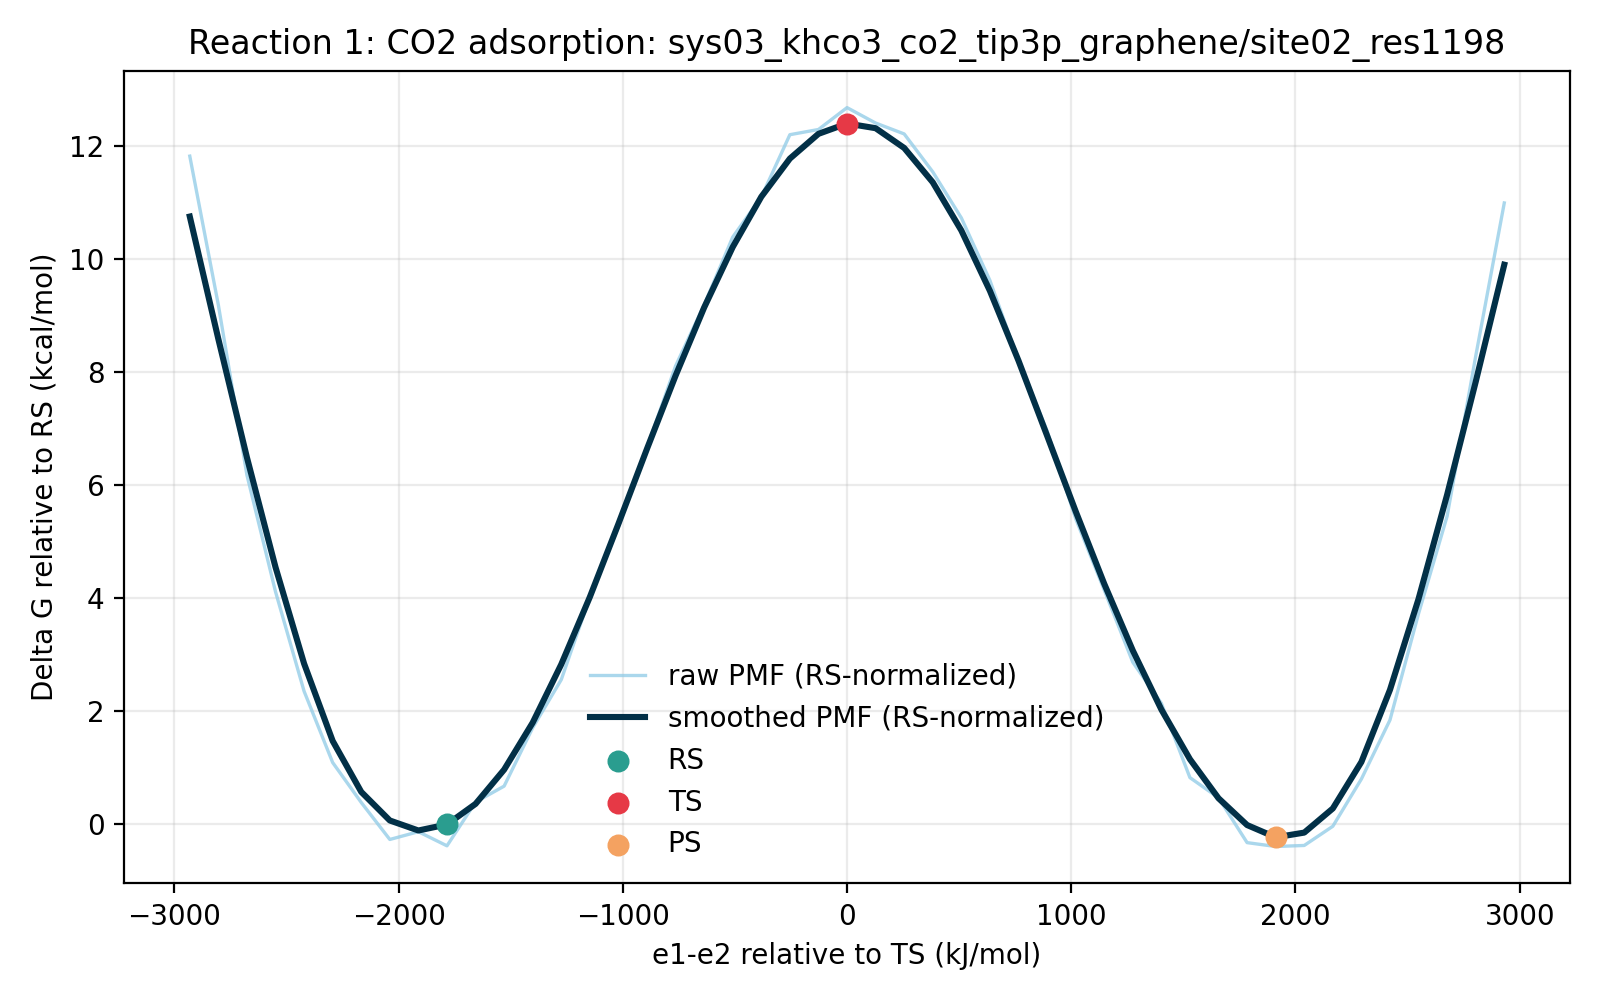

The table this chart was drawn from, first rows:
e1_minus_e2_kj_mol, e1_minus_e2_centered_kj_mol, raw_pmf_kj_mol, smoothed_pmf_kj_mol, raw_pmf_rs_normalized_kj_mol, smoothed_pmf_rs_normalized_kj_mol, raw_pmf_kcal_mol, smoothed_pmf_kcal_mol, raw_pmf_rs_normalized_kcal_mol, smoothed_pmf_rs_normalized_kcal_mol, rs_reference_y_kj_mol, coordinate_origin_kj_mol
-3077, -2931, 51.04, 46.56, 49.45, 44.98, 12.2, 11.13, 11.82, 10.75, 1.581, -145.5
-2949, -2804, 40.02, 37.5, 38.44, 35.92, 9.565, 8.963, 9.187, 8.585, 1.581, -145.5
-2822, -2676, 27.43, 28.74, 25.85, 27.16, 6.557, 6.868, 6.179, 6.491, 1.581, -145.5
-2694, -2549, 18.81, 20.62, 17.22, 19.04, 4.495, 4.928, 4.117, 4.55, 1.581, -145.5
-2567, -2421, 11.44, 13.48, 9.859, 11.9, 2.734, 3.223, 2.356, 2.845, 1.581, -145.5
-2439, -2294, 6.165, 7.764, 4.584, 6.183, 1.473, 1.856, 1.096, 1.478, 1.581, -145.5
-2312, -2166, 3.209, 3.991, 1.628, 2.411, 0.767, 0.954, 0.3892, 0.5761, 1.581, -145.5
-2184, -2039, 0.4707, 1.876, -1.11, 0.2951, 0.1125, 0.4484, -0.2653, 0.07052, 1.581, -145.5
-2057, -1912, 1.045, 1.135, -0.536, -0.4462, 0.2497, 0.2712, -0.1281, -0.1066, 1.581, -145.5
-1930, -1784, 0.0, 1.581, -1.581, 0.0, 0.0, 0.3778, -0.3778, 0.0, 1.581, -145.5
-1802, -1657, 3.235, 3.103, 1.655, 1.522, 0.7733, 0.7416, 0.3955, 0.3637, 1.581, -145.5
-1675, -1529, 4.417, 5.637, 2.836, 4.056, 1.056, 1.347, 0.6778, 0.9695, 1.581, -145.5
-1547, -1402, 8.735, 9.116, 7.154, 7.535, 2.088, 2.179, 1.71, 1.801, 1.581, -145.5
-1420, -1274, 12.3, 13.43, 10.72, 11.85, 2.939, 3.21, 2.561, 2.832, 1.581, -145.5
-1292, -1147, 18.4, 18.41, 16.82, 16.83, 4.398, 4.401, 4.02, 4.023, 1.581, -145.5
-1165, -1020, 23.62, 23.83, 22.04, 22.25, 5.646, 5.695, 5.268, 5.317, 1.581, -145.5
-1038, -892.1, 29.46, 29.38, 27.88, 27.8, 7.041, 7.022, 6.663, 6.644, 1.581, -145.5
-910.1, -764.6, 35.5, 34.79, 33.92, 33.21, 8.486, 8.315, 8.108, 7.937, 1.581, -145.5
-782.7, -637.2, 40.03, 39.83, 38.45, 38.25, 9.567, 9.52, 9.189, 9.142, 1.581, -145.5
-655.2, -509.8, 45.05, 44.31, 43.46, 42.73, 10.77, 10.59, 10.39, 10.21, 1.581, -145.5
-527.8, -382.3, 48.01, 48.03, 46.43, 46.45, 11.47, 11.48, 11.1, 11.1, 1.581, -145.5
-400.3, -254.9, 52.62, 50.85, 51.04, 49.27, 12.58, 12.15, 12.2, 11.78, 1.581, -145.5
-272.9, -127.4, 53.01, 52.68, 51.42, 51.1, 12.67, 12.59, 12.29, 12.21, 1.581, -145.5
-145.5, 0.0, 54.62, 53.45, 53.04, 51.87, 13.06, 12.77, 12.68, 12.4, 1.581, -145.5
-18.03, 127.4, 53.48, 53.1, 51.9, 51.52, 12.78, 12.69, 12.41, 12.31, 1.581, -145.5
109.4, 254.9, 52.68, 51.64, 51.1, 50.06, 12.59, 12.34, 12.21, 11.96, 1.581, -145.5
236.8, 382.3, 49.87, 49.1, 48.29, 47.52, 11.92, 11.73, 11.54, 11.36, 1.581, -145.5
364.3, 509.8, 46.46, 45.54, 44.88, 43.95, 11.11, 10.88, 10.73, 10.51, 1.581, -145.5
491.7, 637.2, 41.84, 41.07, 40.26, 39.49, 9.999, 9.815, 9.621, 9.437, 1.581, -145.5
619.2, 764.6, 35.9, 35.9, 34.32, 34.32, 8.581, 8.581, 8.203, 8.203, 1.581, -145.5
746.6, 892.1, 30.71, 30.36, 29.13, 28.77, 7.341, 7.255, 6.963, 6.877, 1.581, -145.5
874, 1020, 24.22, 24.76, 22.64, 23.18, 5.788, 5.918, 5.41, 5.54, 1.581, -145.5
1001, 1147, 18.94, 19.39, 17.36, 17.81, 4.526, 4.635, 4.148, 4.257, 1.581, -145.5
1129, 1274, 13.59, 14.45, 12.01, 12.87, 3.247, 3.454, 2.869, 3.077, 1.581, -145.5
1256, 1402, 10.55, 10.09, 8.97, 8.506, 2.522, 2.411, 2.144, 2.033, 1.581, -145.5
1384, 1529, 5.047, 6.409, 3.466, 4.828, 1.206, 1.532, 0.8284, 1.154, 1.581, -145.5
1511, 1657, 3.557, 3.52, 1.976, 1.939, 0.8501, 0.8413, 0.4723, 0.4634, 1.581, -145.5
1639, 1784, 0.2372, 1.538, -1.344, -0.04281, 0.05668, 0.3676, -0.3211, -0.01023, 1.581, -145.5
1766, 1912, -0.04937, 0.6298, -1.63, -0.9511, -0.0118, 0.1505, -0.3896, -0.2273, 1.581, -145.5
1894, 2039, 0.02714, 0.9795, -1.554, -0.6013, 0.006487, 0.2341, -0.3713, -0.1437, 1.581, -145.5
2021, 2166, 1.448, 2.765, -0.1333, 1.184, 0.346, 0.6609, -0.03186, 0.283, 1.581, -145.5
2148, 2294, 4.944, 6.207, 3.363, 4.626, 1.182, 1.483, 0.8037, 1.106, 1.581, -145.5
2276, 2421, 9.311, 11.54, 7.73, 9.961, 2.225, 2.759, 1.848, 2.381, 1.581, -145.5
2403, 2549, 17.18, 18.27, 15.6, 16.69, 4.107, 4.367, 3.729, 3.99, 1.581, -145.5
2531, 2676, 24.39, 25.98, 22.81, 24.4, 5.83, 6.209, 5.452, 5.832, 1.581, -145.5
2658, 2804, 36.23, 34.33, 34.64, 32.75, 8.658, 8.206, 8.28, 7.828, 1.581, -145.5
2786, 2931, 47.57, 43, 45.99, 41.42, 11.37, 10.28, 10.99, 9.9, 1.581, -145.5
